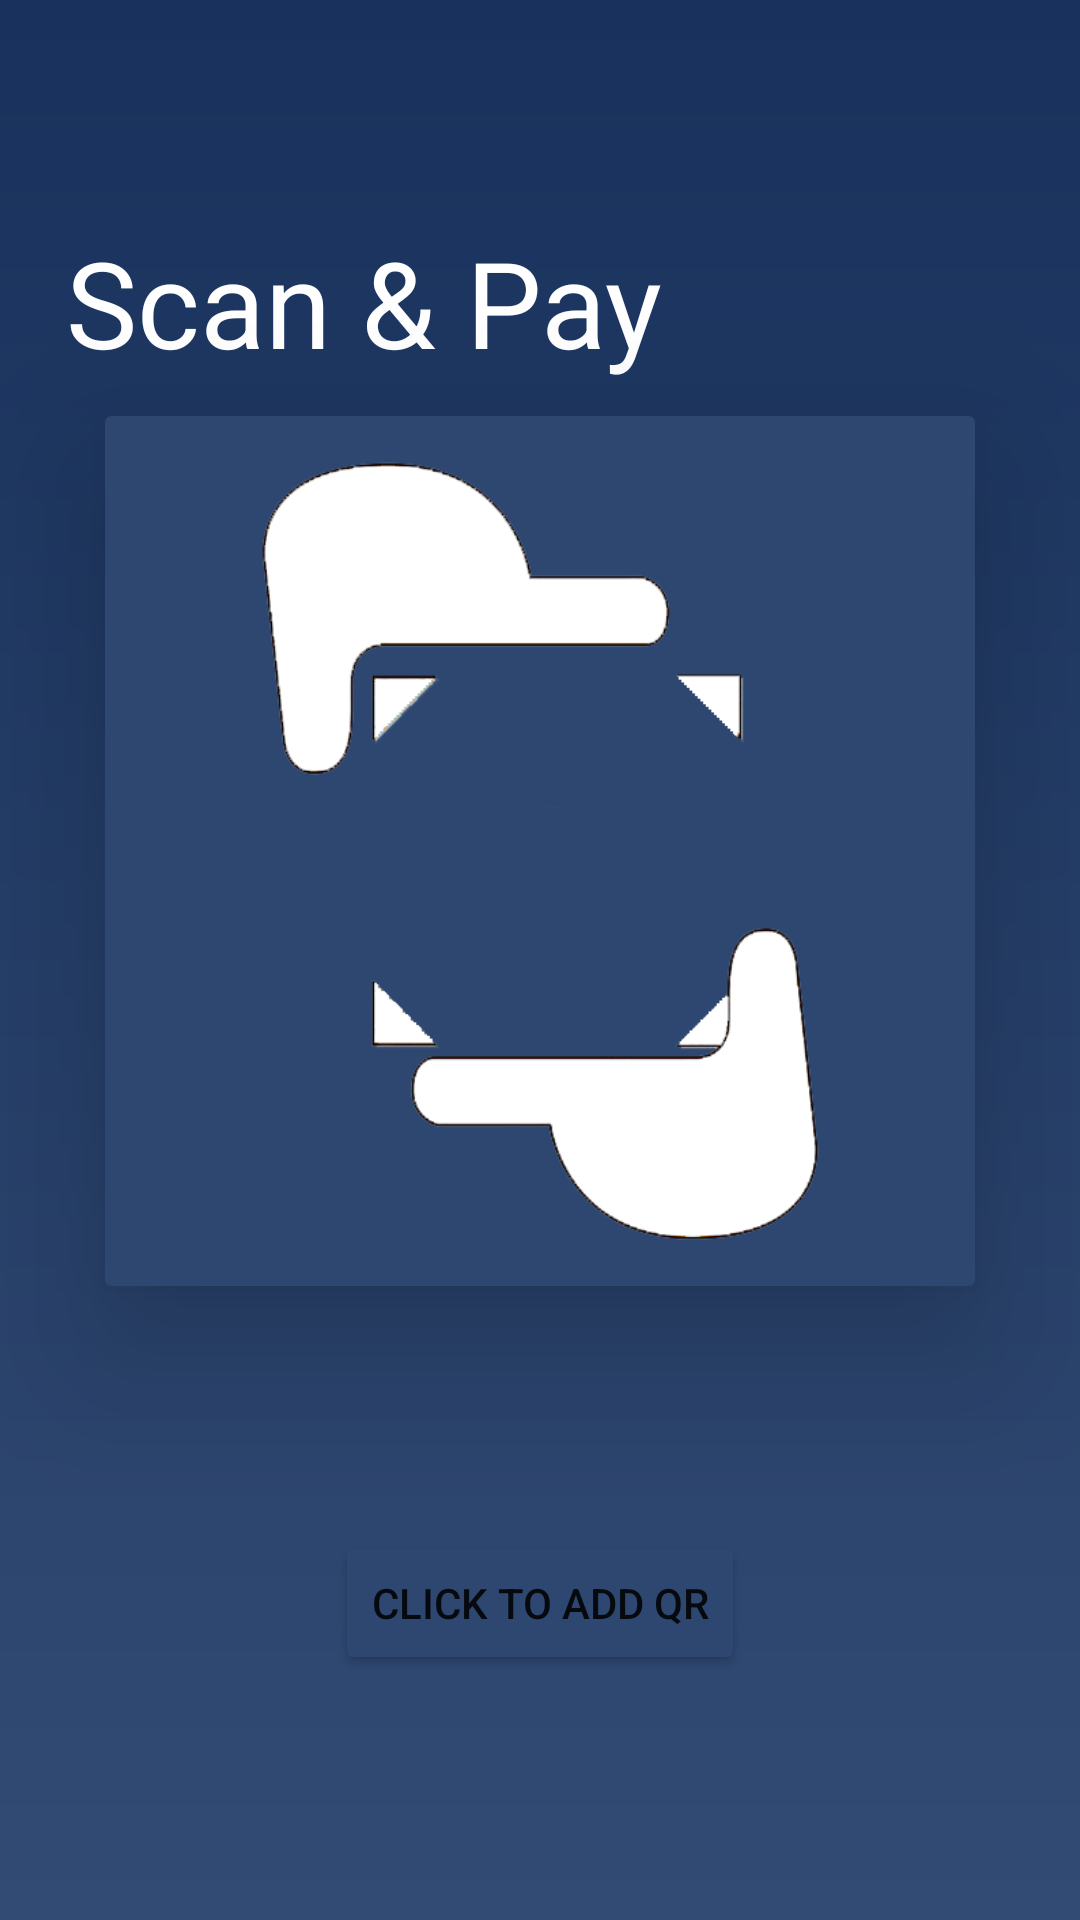

Write the Android layout XML for this screen, with the resource values it uses.
<!-- AndroidManifest.xml: application theme Theme.ESocietyManagement -->
<!-- res/layout/activity_scan_pay.xml -->
<?xml version="1.0" encoding="utf-8"?>
<androidx.constraintlayout.widget.ConstraintLayout xmlns:android="http://schemas.android.com/apk/res/android"
    xmlns:app="http://schemas.android.com/apk/res-auto"
    xmlns:tools="http://schemas.android.com/tools"
    android:layout_width="match_parent"
    android:layout_height="match_parent"
    tools:context=".scanPAy"
    android:background="@drawable/gradient">

    <TextView
        android:id="@+id/textView4"
        android:layout_width="wrap_content"
        android:layout_height="wrap_content"
        android:textColor="@color/white"
        android:text="Scan &amp; Pay"
        android:textSize="40sp"
        app:layout_constraintBottom_toBottomOf="parent"
        app:layout_constraintEnd_toEndOf="parent"
        app:layout_constraintHorizontal_bias="0.137"
        app:layout_constraintStart_toStartOf="parent"
        app:layout_constraintTop_toTopOf="parent"
        app:layout_constraintVertical_bias="0.126" />

    <androidx.cardview.widget.CardView
        android:id="@+id/cardView4"
        android:layout_width="290dp"
        android:layout_height="290dp"
        android:layout_marginBottom="200dp"
        android:backgroundTint="#2E4770"
        android:translationZ="10dp"
        app:cardElevation="20dp"
        app:layout_constraintBottom_toBottomOf="parent"
        app:layout_constraintEnd_toEndOf="parent"
        app:layout_constraintStart_toStartOf="parent"
        app:layout_constraintTop_toBottomOf="@+id/textView4">

        <ImageView
            android:layout_width="match_parent"
            android:layout_height="match_parent"
            android:src="@drawable/scan3"
            app:layout_constraintBottom_toBottomOf="parent"
            app:layout_constraintEnd_toEndOf="parent"
            app:layout_constraintStart_toStartOf="parent"
            app:layout_constraintTop_toBottomOf="@+id/textView4"
            app:layout_constraintVertical_bias="0.367" />



        <ImageView
            android:id="@+id/qrImage"
            android:layout_width="100dp"
            android:layout_height="100dp"
            android:layout_marginStart="100dp"
            android:layout_marginTop="100dp"
            app:layout_constraintStart_toStartOf="parent"
            app:layout_constraintTop_toTopOf="parent" />

    </androidx.cardview.widget.CardView>

    <Button
        android:id="@+id/qrBtn"
        android:layout_width="wrap_content"
        android:layout_height="wrap_content"
        android:backgroundTint="#2E4770"
        android:text="Click to add QR"
        android:visibility="visible"
        app:layout_constraintBottom_toBottomOf="parent"
        app:layout_constraintEnd_toEndOf="parent"
        app:layout_constraintStart_toStartOf="parent"
        app:layout_constraintTop_toBottomOf="@+id/cardView4" />
    <Button
        android:id="@+id/btnUpload"
        android:layout_width="wrap_content"
        android:layout_height="wrap_content"
        android:backgroundTint="#2E4770"
        android:text="Click to upload QR"
        android:visibility="gone"
        app:layout_constraintBottom_toBottomOf="parent"
        app:layout_constraintEnd_toEndOf="parent"
        app:layout_constraintStart_toStartOf="parent"
        app:layout_constraintTop_toBottomOf="@+id/qrBtn" />

</androidx.constraintlayout.widget.ConstraintLayout>
<!-- resources referenced by this layout -->
<resources>
  <!-- drawable gradient (drawable) -->
  <?xml version="1.0" encoding="utf-8"?>
  <shape xmlns:android="http://schemas.android.com/apk/res/android">
  
      <gradient
          android:startColor="#18325D"
          android:angle="270"
          android:endColor="#324B74">
      </gradient>
  
  </shape>
  <!-- drawable scan3: png bitmap (drawable, 26287 bytes) -->
  <style name="Theme.ESocietyManagement" parent="Theme.MaterialComponents.DayNight.NoActionBar">
          
          <item name="colorPrimary">@color/purple_500</item>
          <item name="colorPrimaryVariant">@color/purple_700</item>
          <item name="colorOnPrimary">@color/white</item>
          
          <item name="colorSecondary">@color/teal_200</item>
          <item name="colorSecondaryVariant">@color/teal_700</item>
          <item name="colorOnSecondary">@color/black</item>
          
          <item name="android:statusBarColor">#04288A</item>
          
      </style>
  <!-- not gathered from this repository: default colours our renderer supplied (Android Studio template values) -->
  <color name="purple_500">#FF6200EE</color>
  <color name="purple_700">#FF3700B3</color>
  <color name="teal_200">#FF03DAC5</color>
  <color name="teal_700">#FF018786</color>
  <color name="black">#FF000000</color>
  <color name="white">#FFFFFFFF</color>
</resources>
